Run: headless pygame with SDL's dummy video driver; simulated clock (each Clock.tick advances the game by its frame time, no real sleeping); random seed 0; keys injected as events and as key.get_pressed() state; no mouse input.
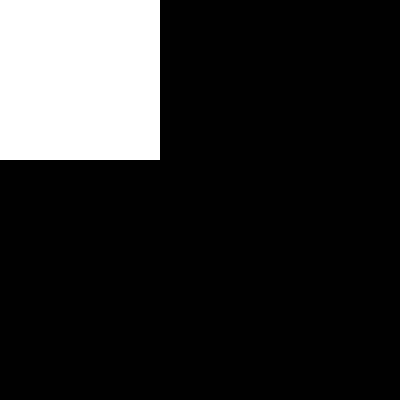
Frame 1 of 4 · flips 1–60 · no input
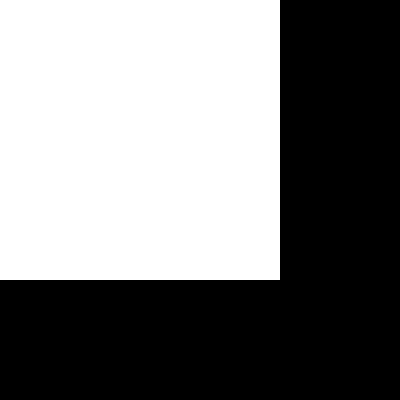
Frame 2 of 4 · flips 61–180 · tapped SPACE, RETURN · held RIGHT (→), D
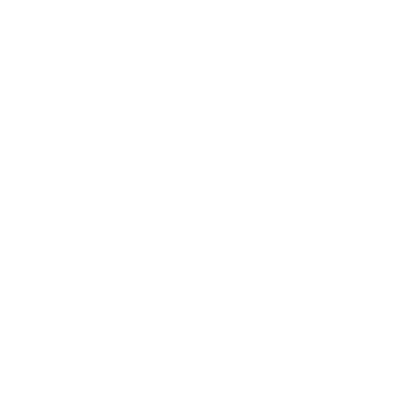
Frame 3 of 4 · flips 181–300 · held DOWN (↓), S
Frame 4 of 4 · flips 301–420 · held LEFT (←), A, UP (↑), W · screen unchanged from frame 3, image omitted

The pygame program that drew these frames:

import pygame

def exibe_janela_e_atualiza_1componente_numa_frequencia_desejada():
    
    largura_da_JANELA = 400
    altura_da_JANELA = 400
    largura_altura_da_JANELA = (largura_da_JANELA, altura_da_JANELA)

    JANELA = pygame.display.set_mode(largura_altura_da_JANELA)  # ATENÇÃO >>> PRECISAMOS GRAVAR A REFERÊNCIA DA JANELA PRINCIPAL
    pygame.display.init()
    ####################################################
    #configurando superfície
    def painel_1(contador):
        print("desenhando painel_1")
        x_inicial_do_PAINEL_1 = 0
        largura_do_PAINEL_1 = 100 + contador
        y_inicial_do_PAINEL_1 = 0
        altura_do_PAINEL_1 = 100 + contador       
        largura_altura_do_PAINEL_1 = (largura_do_PAINEL_1, altura_do_PAINEL_1)
        PAINEL_1 = pygame.surface.Surface(largura_altura_do_PAINEL_1)
        cor_do_PAINEL_1 = (255, 255, 255)  # branco
        PAINEL_1.fill(cor_do_PAINEL_1)  # pintando o painel com a cor desejada
        JANELA.blit(PAINEL_1, (x_inicial_do_PAINEL_1, y_inicial_do_PAINEL_1))  # inserindo o painel na janela
    ####################################################
    continuar_no_loop_while = True
    contador = 0
    ####################################################   
    while continuar_no_loop_while:
        ######################################
        events = pygame.event.get()
        
        for event in events:

            if event.type == pygame.QUIT:
                continuar_no_loop_while = False
                #continue  # sair deste loop for
        contador = contador + 1
        painel_1(contador)
        # Fazendo a janela exibir os componentes com seus valores atualizados
        pygame.display.update()
        pygame.time.Clock().tick(60) # nº de atualizações por segundo
    ####################################################
    # após ter feito tudo que queríamos, fechamos o programa:
    #pygame.display.quit() 

exibe_janela_e_atualiza_1componente_numa_frequencia_desejada()
